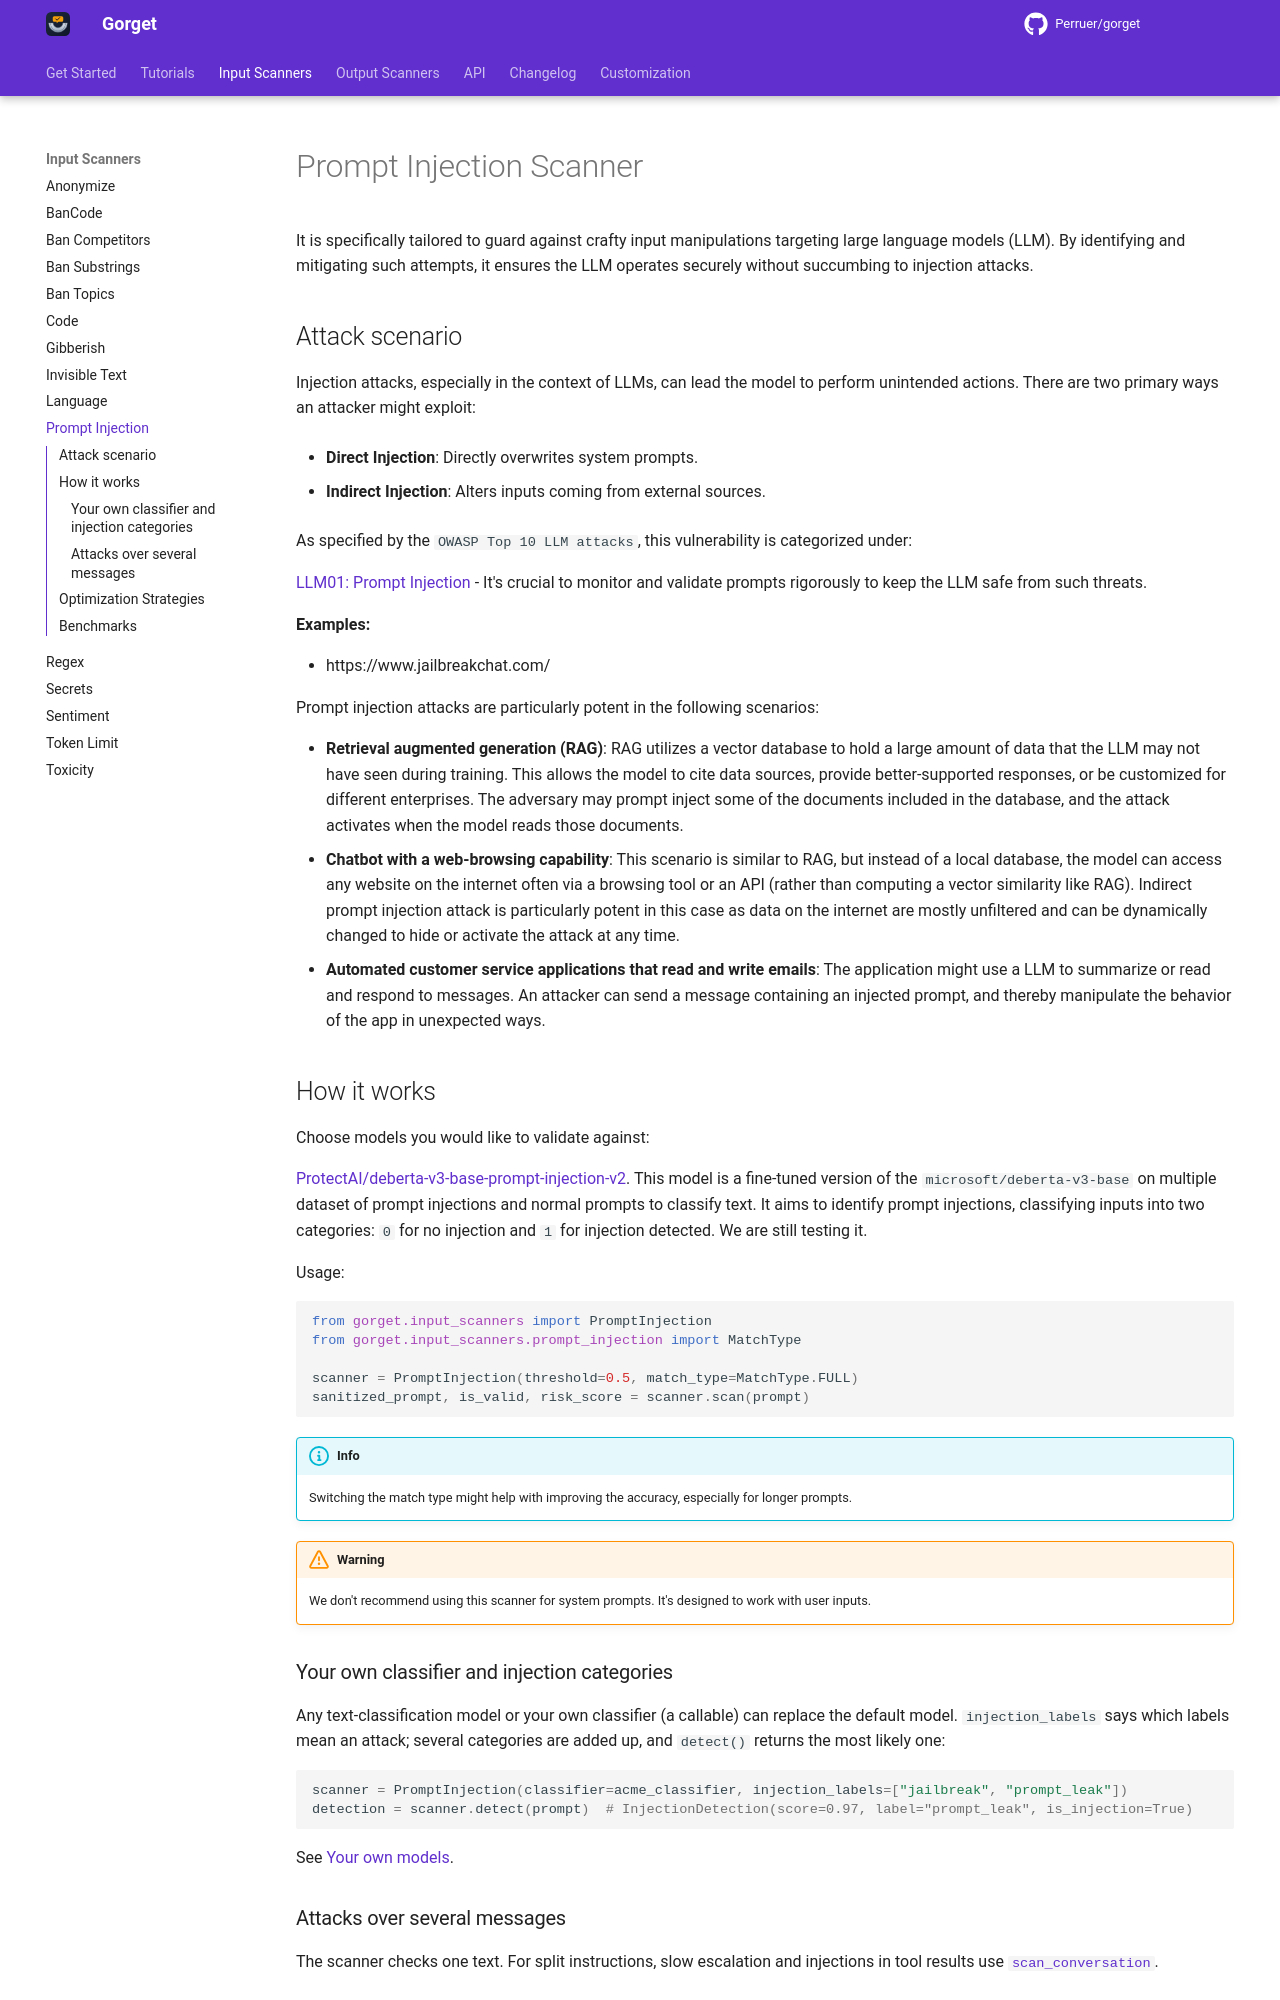

repository: Perruer/gorget · page: input_scanners/prompt_injection/index.html · generator: mkdocs

# Prompt Injection Scanner

It is specifically tailored to guard against crafty input manipulations targeting large
language models (LLM). By identifying and mitigating such attempts, it ensures the LLM operates securely without
succumbing to injection attacks.

## Attack scenario

Injection attacks, especially in the context of LLMs, can lead the model to perform unintended actions. There are two
primary ways an attacker might exploit:

- **Direct Injection**: Directly overwrites system prompts.

- **Indirect Injection**: Alters inputs coming from external sources.

As specified by the `OWASP Top 10 LLM attacks`, this vulnerability is categorized under:

[LLM01: Prompt Injection](https://owasp.org/www-project-top-10-for-large-language-model-applications/) - It's crucial to
monitor and validate prompts rigorously to keep the LLM safe from such threats.

**Examples:**

- https://www.jailbreakchat.com/

Prompt injection attacks are particularly potent in the following scenarios:

- **Retrieval augmented generation (RAG)**: RAG utilizes a vector database to hold a large amount of data that the LLM
  may not have seen during training. This allows the model to cite data sources, provide better-supported responses, or
  be customized for different enterprises. The adversary may prompt inject some of the documents included in the
  database, and the attack activates when the model reads those documents.
- **Chatbot with a web-browsing capability**: This scenario is similar to RAG, but instead of a local database, the
  model can access any website on the internet often via a browsing tool or an API (rather than computing a vector
  similarity like RAG). Indirect prompt injection attack is particularly potent in this case as data on the internet are
  mostly unfiltered and can be dynamically changed to hide or activate the attack at any time.
- **Automated customer service applications that read and write emails**: The application might use a LLM to summarize
  or read and respond to messages. An attacker can send a message containing an injected prompt, and thereby manipulate
  the behavior of the app in unexpected ways.

## How it works

Choose models you would like to validate against:

[ProtectAI/deberta-v3-base-prompt-injection-v2](https://huggingface.co/ProtectAI/deberta-v3-base-prompt-injection-v2).
This model is a fine-tuned version of the `microsoft/deberta-v3-base` on multiple dataset of prompt injections and
normal prompts to classify text.
It aims to identify prompt injections, classifying inputs into two categories: `0` for no injection and `1` for
injection detected. We are still testing it.

Usage:

```python
from gorget.input_scanners import PromptInjection
from gorget.input_scanners.prompt_injection import MatchType

scanner = PromptInjection(threshold=0.5, match_type=MatchType.FULL)
sanitized_prompt, is_valid, risk_score = scanner.scan(prompt)
```

!!! info

    Switching the match type might help with improving the accuracy, especially for longer prompts.

!!! warning

    We don't recommend using this scanner for system prompts. It's designed to work with user inputs.
